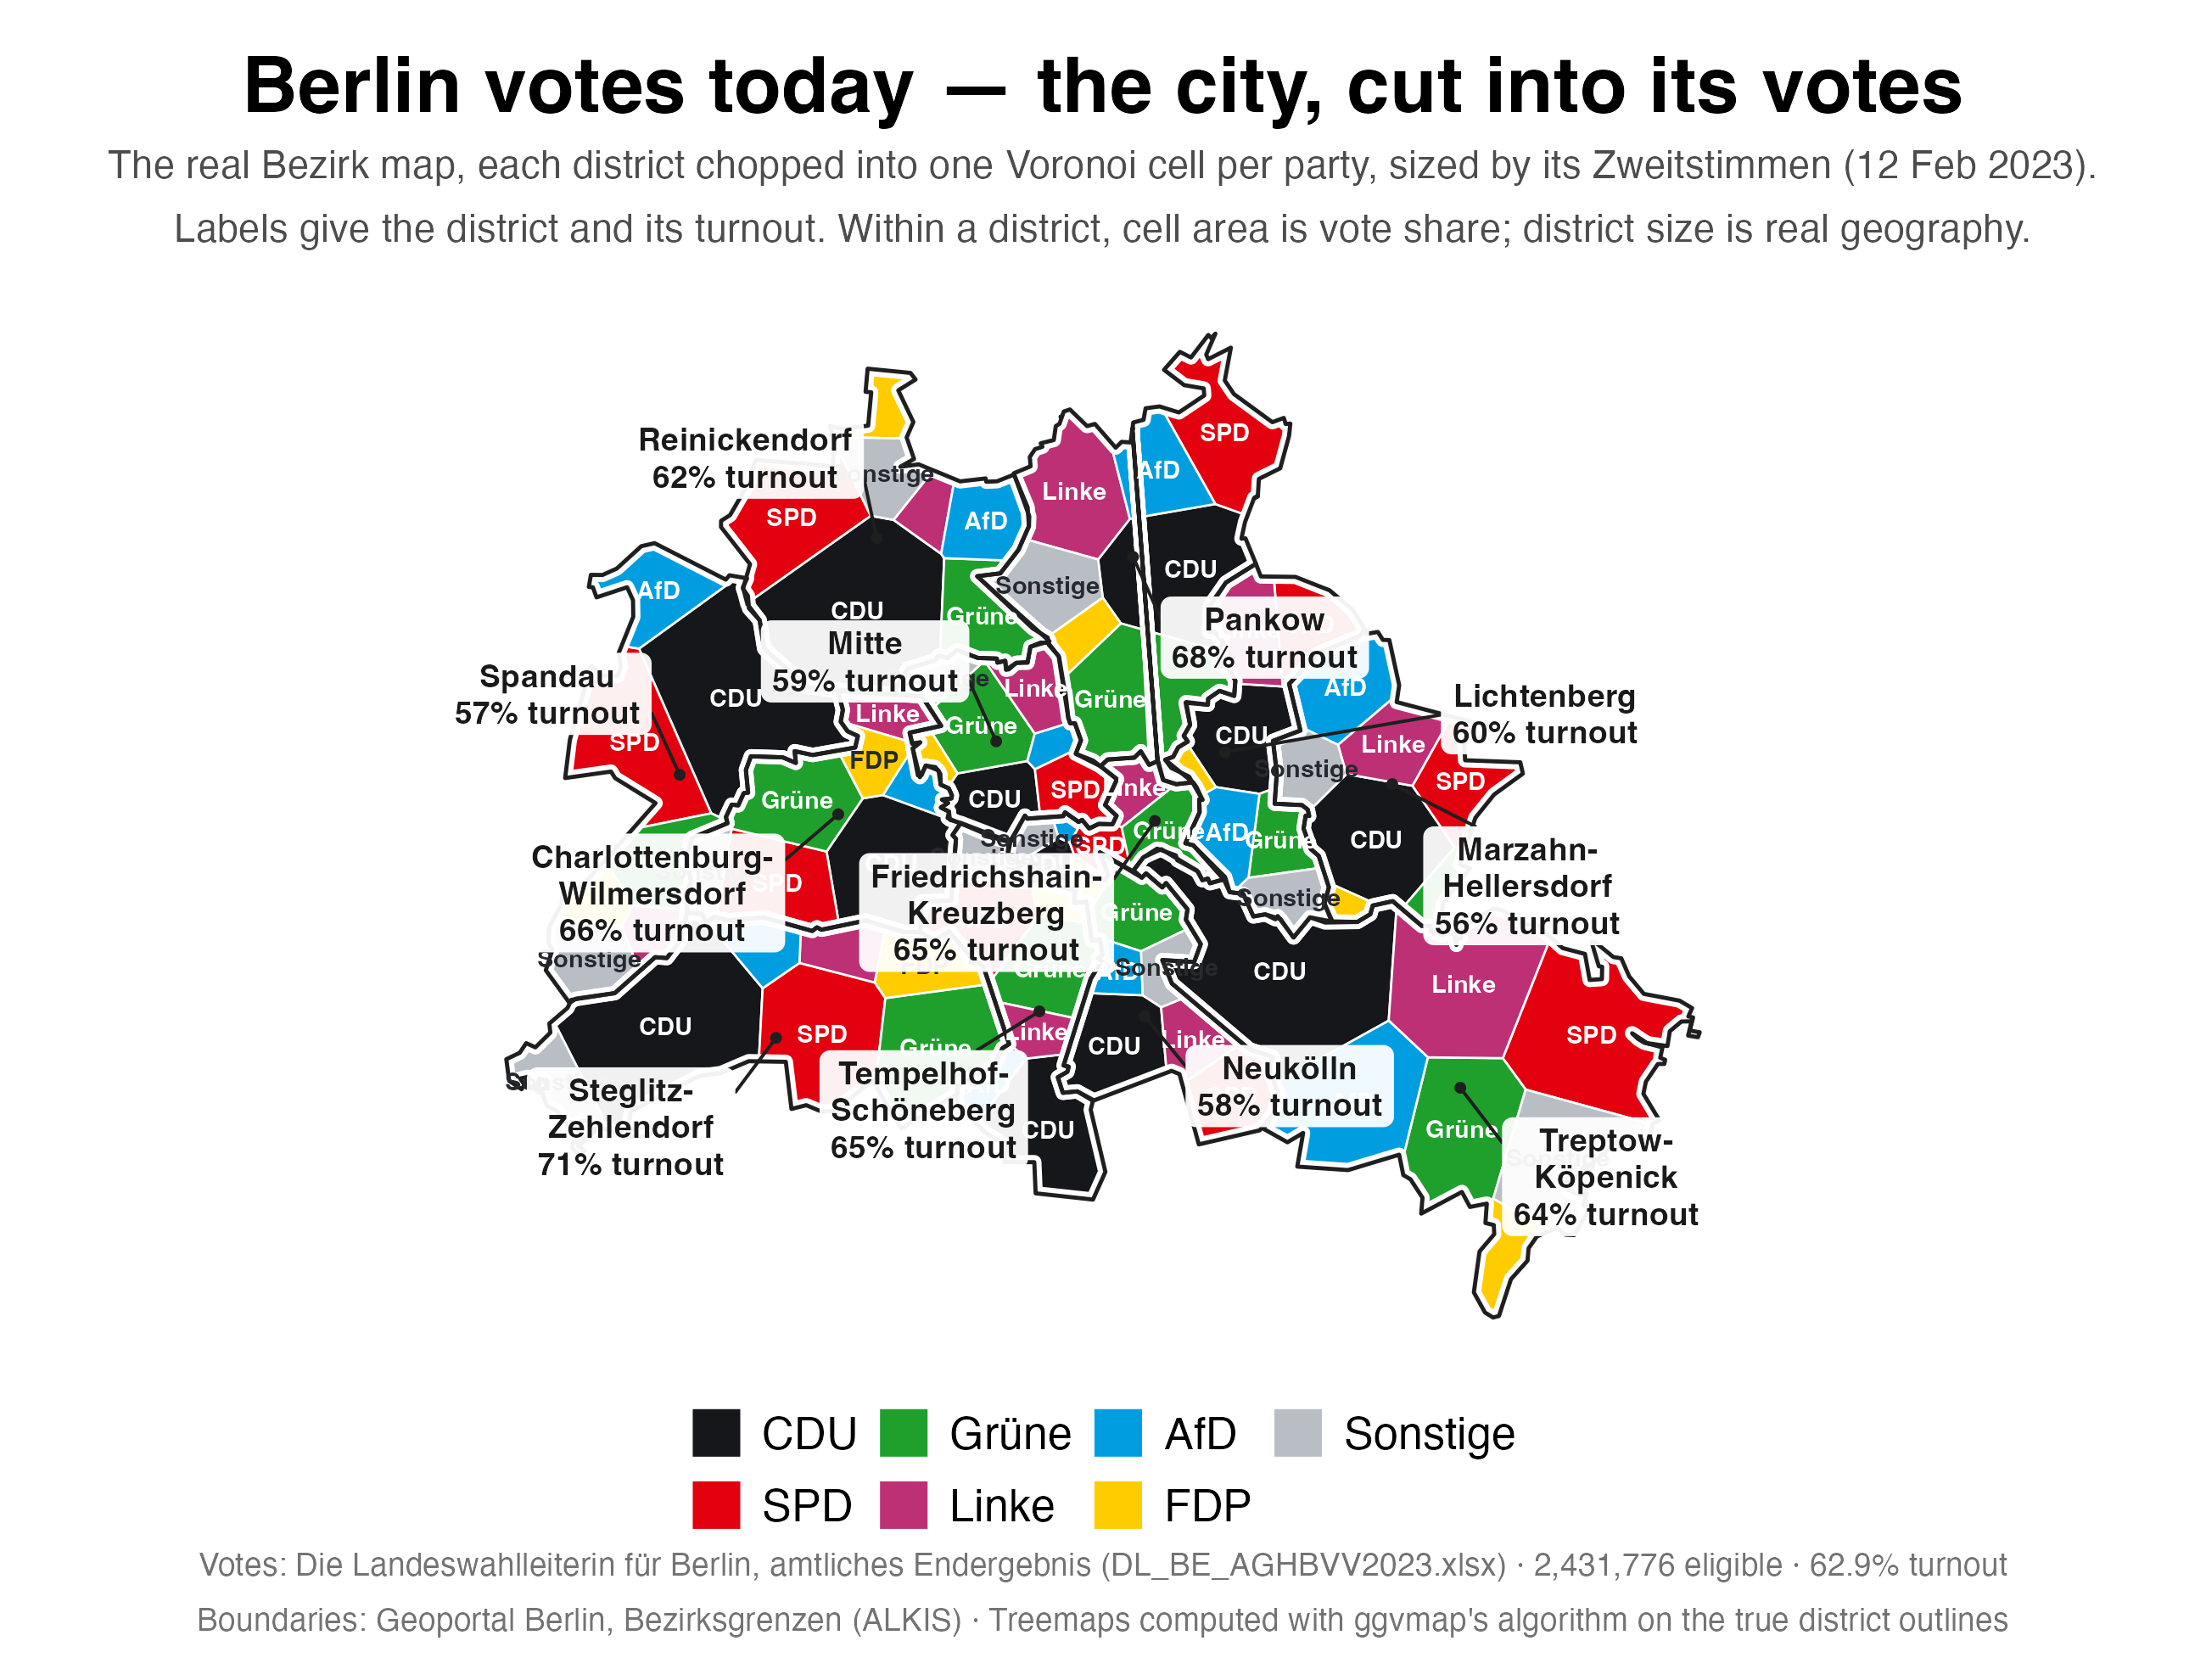

Write R code to recreate this figure.
# ---------------------------------------------------------------------------
# Berlin repeat election, 12 February 2023 -- district vote-share treemaps
#
# Each of the 12 Bezirke keeps a simplified geographic outline and is subdivided
# into one Voronoi cell per party, cell area proportional to that party's
# Zweitstimmen in that district (official result, 12 Feb 2023).
#
# Uses the public ggvmap::vmap_region() function for concave district outlines,
# holes and disconnected pieces. Requires the feature checkout to be installed.
# The local geometry helpers below independently check and draw its output.
#
# Data
#   Votes:      https://wahlen-berlin.de/wahlen/Be2023/AFSPRAES/agh/DL/DL_BE_AGHBVV2023.xlsx
#               (precinct level; aggregating reproduces the published Berlin
#                totals exactly: 2,431,776 eligible / 1,529,558 voters / 62.9%)
#   Boundaries: https://tsb-opendata.s3.eu-central-1.amazonaws.com/bezirksgrenzen/bezirksgrenzen.geojson
#               (Geoportal Berlin, Bezirksgrenzen / ALKIS)
# ---------------------------------------------------------------------------

suppressMessages({
  library(sf); library(ggvmap); library(ggplot2)
  library(readxl); library(polyclip)
})

# Run from the repository root: Rscript examples/berlin_map_voronoi.R
stopifnot(dir.exists("examples"), file.exists("DESCRIPTION"))
out_dir <- "examples"
cache_dir <- file.path(out_dir, "berlin-data")
dir.create(cache_dir, showWarnings = FALSE)

## ---- 1. independent geometry helpers ------------------------------------
as_parts <- function(m) list(list(x = m[, 1], y = m[, 2]))

signed_part_area <- function(p) {
  x <- p$x; y <- p$y; n <- length(x); j <- c(n, seq_len(n - 1L))
  sum(x[j] * y - x * y[j]) / 2
}
part_area <- function(p) abs(signed_part_area(p))
part_centroid <- function(p) {
  x <- p$x; y <- p$y; n <- length(x); j <- c(n, seq_len(n - 1L))
  cr <- x[j] * y - x * y[j]
  a  <- sum(cr) / 2
  if (abs(a) < 1e-15) return(c(mean(x), mean(y)))
  c(sum((x[j] + x) * cr) / (6 * a), sum((y[j] + y) * cr) / (6 * a))
}
# polyclip returns positive outer rings and negative hole rings. Input regions
# are canonicalized through polyclip too, so the same convention applies.
parts_area <- function(ps) if (!length(ps)) 0 else sum(vapply(ps, signed_part_area, numeric(1)))
parts_centroid <- function(ps, fallback) {
  if (!length(ps)) return(fallback)
  a <- vapply(ps, signed_part_area, numeric(1))
  if (sum(a) < 1e-15) return(fallback)
  cs <- vapply(ps, part_centroid, numeric(2))
  c(sum(cs[1, ] * a) / sum(a), sum(cs[2, ] * a) / sum(a))
}

# Convert canonical rings to sf geometry for independent area checks and labels.
parts_sf <- function(ps) {
  a <- vapply(ps, signed_part_area, numeric(1))
  polygons <- st_sfc(lapply(ps, function(p) {
    m <- cbind(p$x, p$y)
    st_polygon(list(rbind(m, m[1, ])))
  }))
  outer <- st_union(polygons[a > 0])
  if (any(a < 0)) outer <- st_difference(outer, st_union(polygons[a < 0]))
  outer
}

# even-odd point-in-region across all rings (handles holes and exclaves)
in_region <- function(pt, region) {
  inside <- FALSE
  for (p in region) {
    x <- p$x; y <- p$y; n <- length(x); j <- c(n, seq_len(n - 1L))
    cross <- ((y > pt[2]) != (y[j] > pt[2])) &
      (pt[1] < (x[j] - x) * (pt[2] - y) / (y[j] - y + 1e-300) + x)
    if (sum(cross) %% 2 == 1) inside <- !inside
  }
  inside
}

## ---- 2. votes -------------------------------------------------------------
xlsx <- file.path(cache_dir, "DL_BE_AGHBVV2023.xlsx")
if (!file.exists(xlsx)) download.file(
  "https://wahlen-berlin.de/wahlen/Be2023/AFSPRAES/agh/DL/DL_BE_AGHBVV2023.xlsx",
  xlsx, mode = "wb", quiet = TRUE)

x <- as.data.frame(read_excel(xlsx, sheet = "AGH_W2"))
parties <- c("CDU", "SPD", "GRÜNE", "DIE LINKE", "AfD", "FDP")
cols    <- c("Wahlberechtigte insgesamt", "Wählende", "Gültige Stimmen", parties)
for (n in cols) x[[n]] <- suppressWarnings(as.numeric(x[[n]]))
stopifnot(!anyNA(x[cols]), !anyDuplicated(x$Adresse),
          all(x$Stimmart == "Zweitstimme"),
          all(x$Wahlbezirksart %in% c("W", "B")))

agg <- aggregate(x[cols], by = list(Bezirk = x$Bezirksname), FUN = sum)
names(agg)[2:4] <- c("wahlberechtigte", "waehlende", "gueltige")
agg$sonstige <- agg$gueltige - rowSums(agg[parties])
agg$turnout  <- 100 * agg$waehlende / agg$wahlberechtigte
stopifnot(nrow(agg) == 12L, all(agg$sonstige >= 0),
          sum(agg$wahlberechtigte) == 2431776,
          sum(agg$waehlende) == 1529558, sum(agg$gueltige) == 1516860,
          all(colSums(agg[parties]) == c(428228, 279017, 278964, 185119, 137871, 70416)))

long <- do.call(rbind, lapply(c(parties, "Sonstige"), function(p) {
  v <- if (p == "Sonstige") agg$sonstige else agg[[p]]
  data.frame(bezirk = agg$Bezirk, party = p, votes = v, stringsAsFactors = FALSE)
}))
long$party[long$party == "DIE LINKE"] <- "Linke"
long$party[long$party == "GRÜNE"]     <- "Grüne"

party_col <- c(CDU = "#16171A", SPD = "#E3000F", "Grüne" = "#1FA02C",
               Linke = "#BE3075", AfD = "#009EE0", FDP = "#FFCC00",
               Sonstige = "#B9BDC4")
long$party <- factor(long$party, levels = names(party_col))

## ---- 3. boundaries --------------------------------------------------------
gj <- file.path(cache_dir, "bezirksgrenzen.geojson")
if (!file.exists(gj)) download.file(
  "https://tsb-opendata.s3.eu-central-1.amazonaws.com/bezirksgrenzen/bezirksgrenzen.geojson",
  gj, mode = "wb", quiet = TRUE)

b_raw <- st_read(gj, quiet = TRUE) |> st_transform(25833)
b <- b_raw |>
  st_simplify(dTolerance = 100, preserveTopology = TRUE)
stopifnot(nrow(b) == 12L, !anyDuplicated(b$Gemeinde_name), all(st_is_valid(b)),
          setequal(b$Gemeinde_name, agg$Bezirk))
bb <- st_bbox(b); sc <- max(bb["xmax"] - bb["xmin"], bb["ymax"] - bb["ymin"])
nx <- function(v) (v - bb["xmin"]) / sc
ny <- function(v) (v - bb["ymin"]) / sc

to_region <- function(g) {
  ps <- st_cast(st_geometry(g), "POLYGON", warn = FALSE)
  rings <- unlist(lapply(ps, function(p) lapply(p, function(m) {
    m <- m[-nrow(m), 1:2, drop = FALSE] # remove closing vertex only
    list(x = nx(m[, 1]), y = ny(m[, 2]))
  })), recursive = FALSE)
  # Canonical ring orientation; preserve separate holes and outer rings.
  polyclip::polyclip(rings, rings, op = "union")
}

## ---- 4. one treemap per district -----------------------------------------
cell_df <- list(); lab_df <- list(); solutions <- list(); diagnostics <- list()
for (nm in sort(unique(long$bezirk))) {
  reg <- to_region(b[b$Gemeinde_name == nm, ])
  dd  <- long[long$bezirk == nm, ]; dd <- dd[order(dd$party), ]
  r <- ggvmap::vmap_region(dd$votes, reg, labels = as.character(dd$party),
                   seed = 11, max_iter = 600, convergence_ratio = 0.002)
  cat(sprintf("%-27s parts=%d conv=%-5s it=%3d err=%.3f%%\n",
              nm, length(reg), r$converged, r$iterations, 100 * r$convergence))
  if (!r$converged) stop("Area tolerance was not met for ", nm)
  solutions[[nm]] <- r
  diagnostics[[nm]] <- data.frame(
    bezirk = nm, converged = r$converged, iterations = r$iterations,
    total_absolute_error_pp = 100 * r$convergence,
    max_party_error_pp = 100 * max(abs(r$sites$actual_area / r$total_area - dd$votes / sum(dd$votes))))
  for (i in seq_along(r$cells)) for (k in seq_along(r$cells[[i]])) {
    p <- r$cells[[i]][[k]]
    cell_df[[length(cell_df) + 1]] <- data.frame(
      gid = paste(nm, i, sep = "_"), ring = k, bezirk = nm, party = r$sites$label[i],
      x = p$x, y = p$y)
  }
  for (i in seq_along(r$cells)) {
    if (!length(r$cells[[i]])) next
    pieces <- st_cast(parts_sf(r$cells[[i]]), "POLYGON", warn = FALSE)
    big <- pieces[which.max(st_area(pieces))]
    ct <- st_coordinates(st_point_on_surface(big))[1, ]
    lab_df[[length(lab_df) + 1]] <- data.frame(
      bezirk = nm, party = r$sites$label[i], x = ct[1], y = ct[2],
      frac = r$sites$actual_area[i] / r$total_area)
  }
}
cell_df <- do.call(rbind, cell_df); lab_df <- do.call(rbind, lab_df)
cell_df$party <- factor(cell_df$party, levels = names(party_col))

bez <- st_geometry(b); bpts <- st_point_on_surface(bez)
bout <- do.call(rbind, lapply(seq_along(bez), function(i) {
  rings <- to_region(b[i, ])
  do.call(rbind, lapply(seq_along(rings), function(k) {
    data.frame(gid = i, ring = k, x = rings[[k]]$x, y = rings[[k]]$y)
  }))
}))
bn <- data.frame(bezirk = b$Gemeinde_name,
                 x = nx(st_coordinates(bpts)[, 1]),
                 y = ny(st_coordinates(bpts)[, 2]))
bn <- merge(bn, agg[c("Bezirk", "turnout")], by.x = "bezirk", by.y = "Bezirk")

## ---- 5. plot --------------------------------------------------------------
lab <- lab_df[lab_df$frac >= 0.10, ]
# Approximate text footprints at this export size; omit names that would cross
# their cell boundary. The legend and companion table retain every category.
fits_cell <- vapply(seq_len(nrow(lab)), function(i) {
  r <- solutions[[lab$bezirk[i]]]
  cell <- r$cells[[match(lab$party[i], r$sites$label)]]
  dx <- 0.0045 * nchar(lab$party[i])
  points <- expand.grid(x = lab$x[i] + c(-dx, 0, dx),
                        y = lab$y[i] + c(-0.010, 0, 0.010))
  all(vapply(seq_len(nrow(points)), function(j) {
    in_region(unlist(points[j, ]), cell)
  }, logical(1)))
}, logical(1))
lab <- lab[fits_cell, ]
lab$col <- ifelse(lab$party %in% c("FDP", "Sonstige"), "#26292E", "white")
# A numbered key keeps long district names from covering vote-share cells.
bn$id <- as.integer(b$Gemeinde_schluessel[match(bn$bezirk, b$Gemeinde_name)])
bn <- bn[order(bn$id), ]
bn$key_y <- seq(0.76, 0.12, length.out = nrow(bn))
bn$txt <- sprintf("%02d  %s\n      %.0f%% turnout", bn$id, bn$bezirk, bn$turnout)
# Leave clear space around the numbered district markers.
clear_of_markers <- vapply(seq_len(nrow(lab)), function(i) {
  all((bn$x - lab$x[i])^2 + (bn$y - lab$y[i])^2 > 0.027^2)
}, logical(1))
lab <- lab[clear_of_markers, ]

p <- ggplot() +
  geom_polygon(data = cell_df, aes(x, y, group = gid, subgroup = ring, fill = party),
               rule = "evenodd", colour = "white", linewidth = 0.30) +
  geom_polygon(data = bout, aes(x, y, group = gid, subgroup = ring), rule = "evenodd",
               fill = NA, colour = "white", linewidth = 1.9) +
  geom_polygon(data = bout, aes(x, y, group = gid, subgroup = ring), rule = "evenodd",
               fill = NA, colour = "grey12", linewidth = 0.55) +
  geom_text(data = lab, aes(x, y, label = party), colour = lab$col,
            size = 2.45, fontface = "bold", check_overlap = TRUE) +
  geom_point(data = bn, aes(x, y), shape = 21, fill = "white",
             colour = "grey15", stroke = 0.4, size = 5.8) +
  geom_text(data = bn, aes(x, y, label = sprintf("%02d", id)),
            size = 2.6, fontface = "bold") +
  geom_text(data = bn, aes(x = 1.07, y = key_y, label = txt),
            hjust = 0, size = 3.1, lineheight = 1.15, colour = "grey15") +
  annotate("text", x = 1.07, y = 0.815, label = "District / turnout",
           hjust = 0, size = 3.6, fontface = "bold") +
  scale_fill_manual(values = party_col, breaks = names(party_col)) +
  expand_limits(x = c(-0.015, 1.65), y = c(-0.015, 0.84)) +
  coord_equal(clip = "off") +
  theme_void() +
  labs(title = "Berlin 2023 — district vote shares",
       subtitle = "Area within each district shows its share of valid party-list votes (12 February 2023).\nParty positions are artificial, not voter locations. District sizes show geography, not numbers of voters.",
       caption = "Votes: Berlin election authority · 2,431,776 eligible · 62.9% turnout · Sonstige = other parties\nBoundaries: ALKIS / TSB GeoJSON mirror, simplified by 100 m; boundary date unverified\nggvmap::vmap_region() with polyclip · See the companion chart for exact comparisons") +
  theme(
    plot.title    = element_text(face = "bold", size = 22, hjust = .5, margin = margin(b = 6)),
    plot.subtitle = element_text(size = 11, colour = "grey30", hjust = .5, lineheight = 1.35,
                                 margin = margin(b = 4)),
    plot.caption  = element_text(size = 9, colour = "grey45", hjust = .5, lineheight = 1.45,
                                 margin = margin(t = 6)),
    legend.position = "bottom", legend.title = element_blank(),
    legend.text = element_text(size = 12.5), legend.key.size = unit(15, "pt"),
    legend.margin = margin(t = 0, b = 0),
    plot.margin = margin(16, 14, 12, 14),
    plot.background = element_rect(fill = "white", colour = NA))

ggsave(file.path(out_dir, "berlin_map_voronoi_reviewed.png"), p,
       width = 13, height = 8.5, dpi = 300, bg = "white")

# Equal-width district bars give readers a common scale for comparisons.
long$share <- long$votes / agg$gueltige[match(long$bezirk, agg$Bezirk)]
bars <- ggplot(long, aes(share, factor(bezirk, levels = rev(sort(unique(bezirk)))), fill = party)) +
  geom_col(position = position_stack(reverse = TRUE), width = 0.75) +
  geom_text(aes(label = sprintf("%.1f", 100 * share)),
            position = position_stack(vjust = 0.5, reverse = TRUE), size = 3,
            colour = ifelse(long$party %in% c("FDP", "Sonstige"), "#26292E", "white")) +
  scale_fill_manual(values = party_col, breaks = names(party_col)) +
  guides(fill = guide_legend(nrow = 1)) +
  scale_x_continuous(labels = function(x) paste0(100 * x, "%"), expand = c(0, 0)) +
  labs(title = "Berlin 2023 — compare district vote shares",
       subtitle = "Valid party-list votes, 12 February 2023; labels are percentages. Each row totals 100% before rounding.",
       x = NULL, y = NULL, fill = NULL,
       caption = "Source: Berlin election authority, AGH_W2 · Sonstige = all other parties · Same data as the map") +
  theme_minimal(base_size = 12) +
  theme(panel.grid.major.y = element_blank(), panel.grid.minor = element_blank(),
        legend.position = "bottom", plot.title = element_text(face = "bold"),
        plot.margin = margin(10, 22, 10, 10))
ggsave(file.path(out_dir, "berlin_vote_shares.png"), bars, width = 12, height = 6.5, dpi = 200, bg = "white")
write.csv(long, file.path(out_dir, "berlin_vote_shares.csv"), row.names = FALSE)
write.csv(do.call(rbind, diagnostics), file.path(out_dir, "berlin_map_diagnostics.csv"), row.names = FALSE)
write.csv(data.frame(file = basename(c(xlsx, gj)), md5 = unname(tools::md5sum(c(xlsx, gj)))),
          file.path(out_dir, "berlin_source_checksums.csv"), row.names = FALSE)
writeLines(capture.output(sessionInfo()), file.path(out_dir, "berlin_session_info.txt"))
cat("Written reviewed map, companion chart, vote shares and diagnostics to examples/\n")
